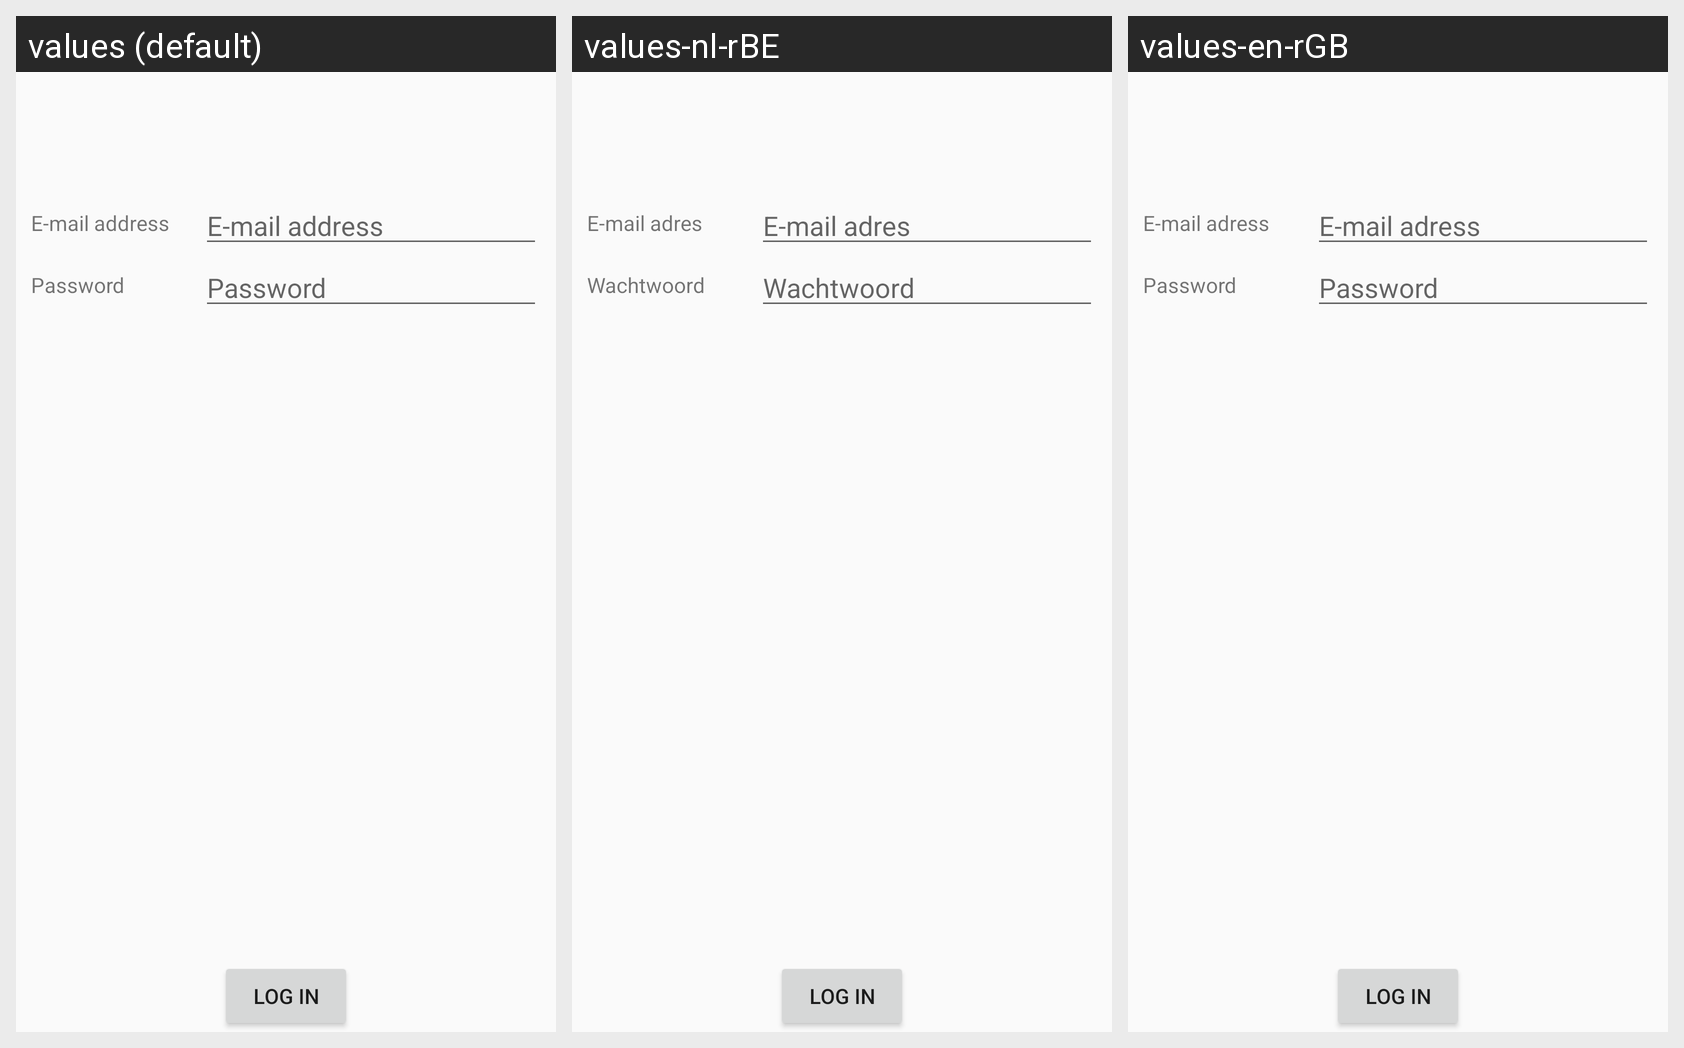

The same Android screen rendered under several of its app's locales, left to right. List the strings drawn on it with the default value and each locale's translation.
Android screen res/layout/fragment_login.xml rendered under 3 locales, left to right: values (default), values-nl-rBE, values-en-rGB. Device: Nexus 5 (rendered at 1080×1920; each locale shown at half size, 540×960, under a caption strip naming it); theme AppTheme.
Strings drawn on this screen, with the default value and each locale's value (text and hints the layout hard-codes, and strings that could not be matched under every locale, appear in the picture but are not listed):

email
  values: E-mail address
  values-nl-rBE: E-mail adres
  values-en-rGB: E-mail adress

password
  values: Password
  values-nl-rBE: Wachtwoord
  values-en-rGB: Password
